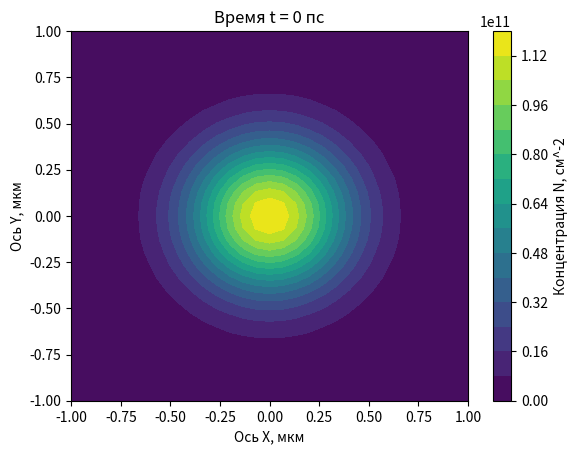

Here is the Python script that generated this plot:
from matplotlib.animation import FuncAnimation
import numpy as np
import matplotlib.pyplot as plt
Pi=3.141592653589
Nx=31#количество узлов сетки
Ny=31
dx=2/(Nx-1)#сетка 2 на 2 мкм
dy=2/(Ny-1)
#ДУ:z'=Az+Bz^2+C(лапласиан z)+D набла(z набла (z))
#расстояние по сетке считается через мкм, время через пс
#z=n/N0, где N0=5*10^10 см^-2
#НУ:z(r,0)=E/Pi*Exp(-Fr^2)
A=-2*10**-3#пс^-1
B=-5*10**-3#пс^-1
C=10**-4#мкм^2/пс
D=5*10**-4#мкм^2/пс
E=7.5
F=6.25
t=0#время

X, Y = np.meshgrid(
    np.linspace(0, Nx-1, Nx),
    np.linspace(0, Ny-1, Ny)
)
Z=E/Pi*np.exp(-F*((dx*(X-(Nx-1)/2))**2+(dy*(Y-(Ny-1)/2))**2))
#получилось так, что элемент (x,y) определён как Z[y][x]
fig,cs=plt.subplots()

cs = plt.contourf(dx*(X-(Nx-1)/2),dy*(Y-(Ny-1)/2),Z*5*10**10,levels=15)
cbar=plt.colorbar(cs)
cbar.set_label('Концентрация N, см^-2')
plt.title('Время t = '+str(t)+' пс')
plt.xlabel('Ось X, мкм')
plt.ylabel('Ось Y, мкм')

def EulerStep(frame):
    global Z,t
    ZZ=0*X*Y
    for k in range(10):#количество итераций за фрейм
        for i in range(1,Ny-1):#будет цикл от 1 до Nx-2
            for j in range(1,Nx-1):
                N1=A*Z[i][j]+B*Z[i][j]*Z[i][j]
                N2=C*((Z[i][j+1]-2*Z[i][j]+Z[i][j-1])/(dx*dx)+(Z[i+1][j]-2*Z[i][j]+Z[i-1][j])/(dy*dy))
                N3=D*((Z[i][j+1]**2-2*Z[i][j]**2+Z[i][j-1]**2)/(2*dx*dx)+(Z[i+1][j]**2-2*Z[i][j]**2+Z[i-1][j]**2)/(2*dy*dy))
                ZZ[i][j]=Z[i][j]+N1+N2+N3
            
        t=t+1
    plt.clf()
    Z=ZZ
    cs = plt.contourf(dx*(X-(Nx-1)/2),dy*(Y-(Ny-1)/2),Z*5*10**10,levels=15)
    cbar=plt.colorbar(cs)
    cbar.set_label('Концентрация N, см^-2')
    plt.title('Время t = '+str(t)+' пс')
    plt.xlabel('Ось X, мкм')
    plt.ylabel('Ось Y, мкм')    
    if t==200:#Время (пс), на котором нужно остановить расчёт
        anim.event_source.stop()
        
anim=FuncAnimation(fig,EulerStep,frames=None)
plt.show()

    
    
